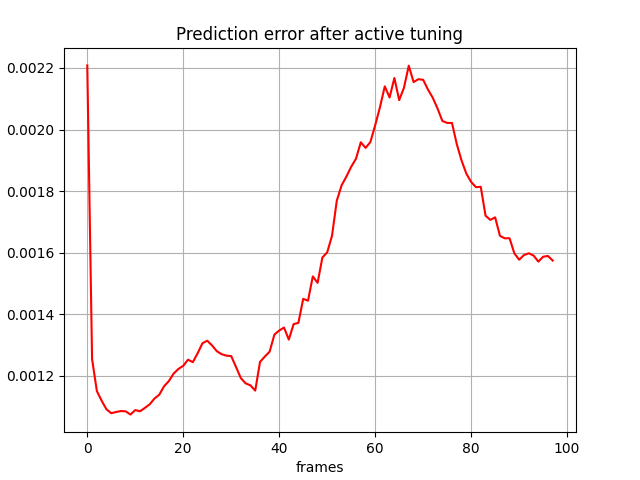

Source data for this figure (header and first rows):
, 0
0, 0.002208
1, 0.001255
2, 0.001151
3, 0.001119
4, 0.001092
5, 0.001079
6, 0.001083
7, 0.001086
8, 0.001085
9, 0.001075
10, 0.001089
11, 0.001085
12, 0.001096
13, 0.001108
14, 0.001127
15, 0.001139
16, 0.001166
17, 0.001183
18, 0.001208
19, 0.001223
20, 0.001233
21, 0.001253
22, 0.001245
23, 0.001274
24, 0.001306
25, 0.001314
26, 0.001299
27, 0.00128
28, 0.001271
29, 0.001266
30, 0.001264
31, 0.001229
32, 0.001193
33, 0.001176
34, 0.00117
35, 0.001152
36, 0.001246
37, 0.001263
38, 0.001279
39, 0.001334
40, 0.001347
41, 0.001357
42, 0.001318
43, 0.001368
44, 0.001372
45, 0.00145
46, 0.001444
47, 0.001523
48, 0.001502
49, 0.001585
50, 0.001601
51, 0.001655
52, 0.001769
53, 0.001819
54, 0.001847
55, 0.001879
56, 0.001905
57, 0.001959
58, 0.00194
59, 0.00196
... 38 more rows
